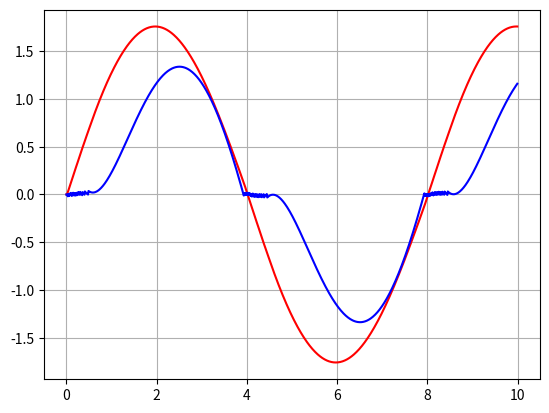

Write the Python code that produced this figure.
"""
    DC-motor simulation

    Equations of the motor:
        U = L * i' + R * i + k * w
        J * w' + B * w = k * i - Tl
    where:
        U - input voltage
        L - rotor inductance
        R - rotor resistance
        k * w - back EMF, w - rotor angular velocity
        J - rotor momentum of intertia
        B - rotor friction
        Tl - external load torque

    Tl = r * m * a = r^2 * w' * m, where r - shaft radius, m - load mass
"""
import numpy as np
import matplotlib.pyplot as pp
import scipy.integrate as integrate
from math import pi, sin, cos

# motor constants
L = 0.1
R = 6.5
k = 0.5
J = 0.2
B = 0.3
U = 12.0
m = 10.0
r = 0.0025

# Coulomb's friction
Fc = 0.4

dt = 0.01
t = np.arange(0, 10.0, dt)
w = np.zeros(len(t))
i = np.zeros(len(t))

# L/R << J/B, => i = U/R - k/R * w
w2 = np.zeros(len(t))

for j in range(0, len(t) - 1):
    U = 12.0 * sin(t[j] * pi / 4)
    # if t[j] > 5.0:
    #     U = .0

    di = (U - R * i[j] - k * w2[j]) / L
    
    dw2 = (U * k / R - w2[j] * (B + k * k / R) - Fc * np.sign(w2[j])) / (J + m * r * r)

    i[j + 1] = i[j] + di * dt
    w2[j + 1] = w2[j] + dw2 * dt

pp.plot(t, i, 'r')
pp.plot(t, w2, 'b')
pp.grid(True)
pp.show()





